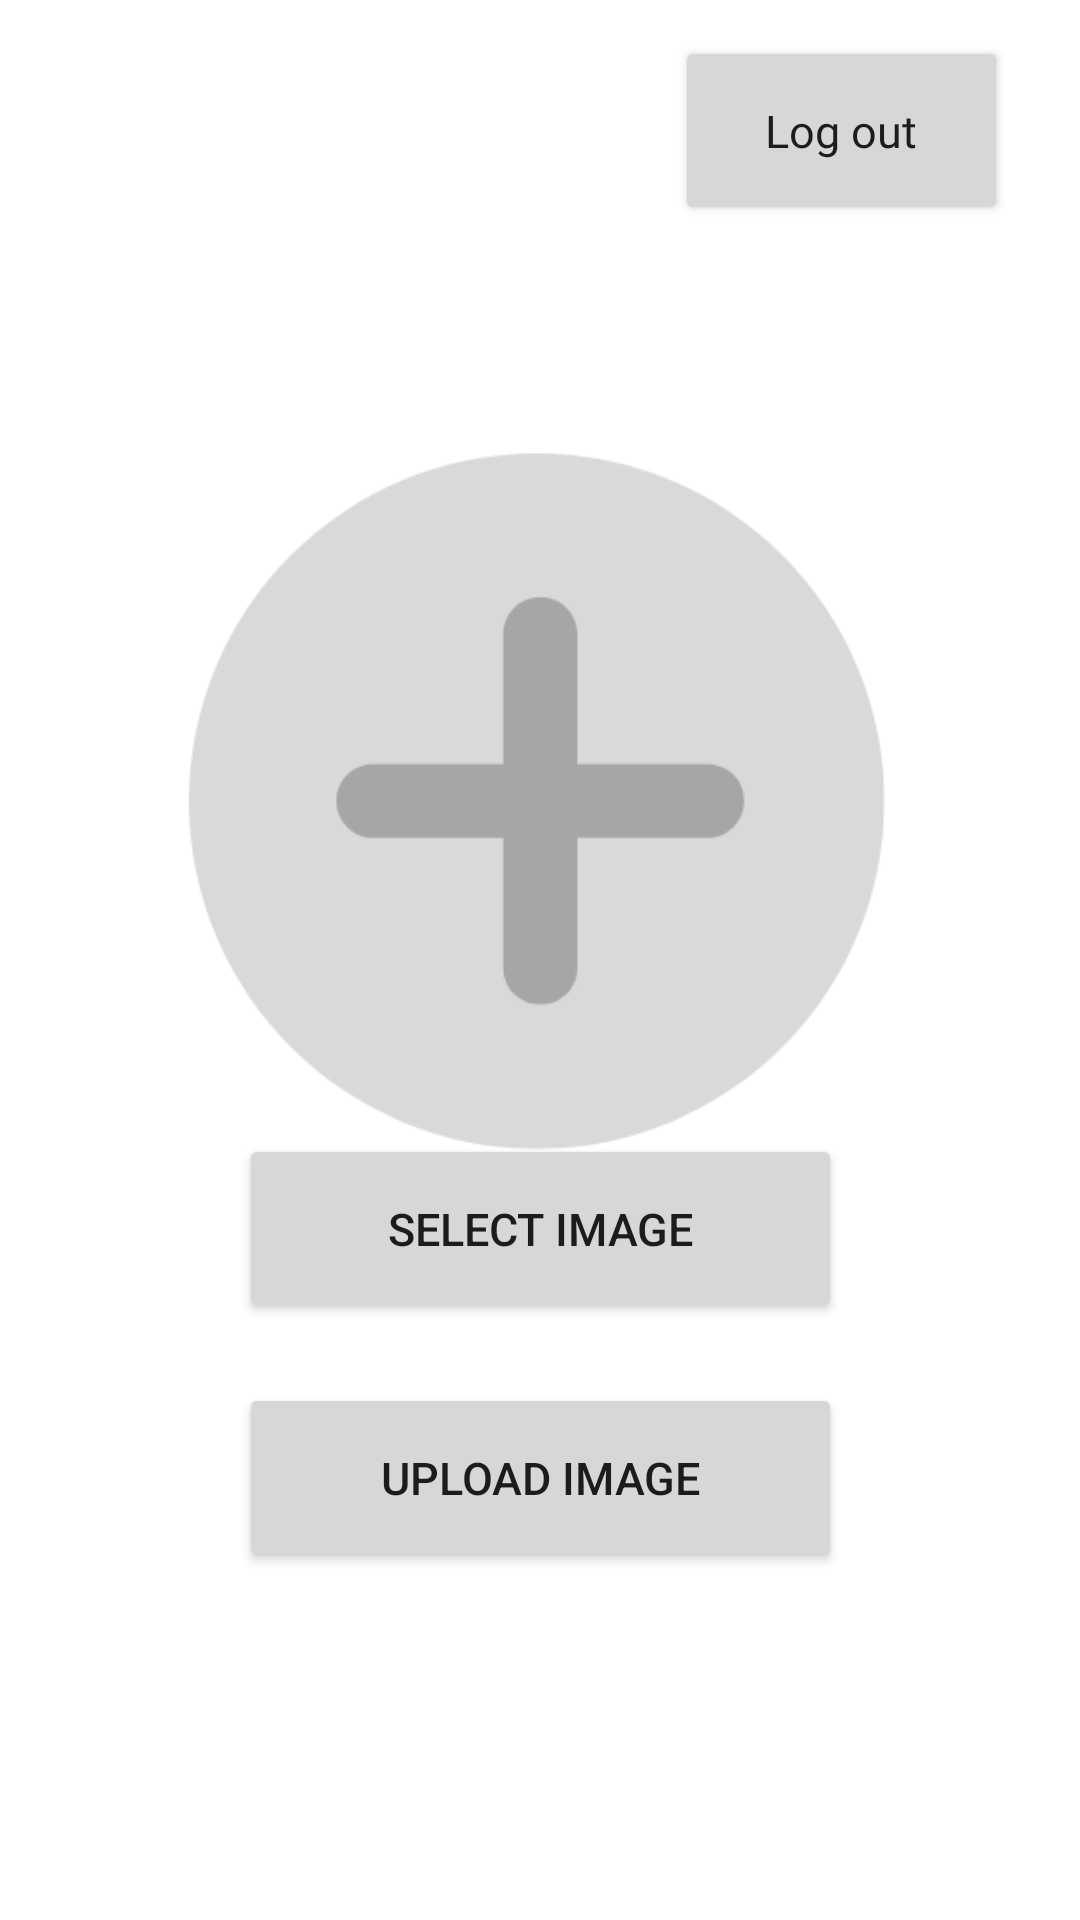

Produce the Android XML layout that renders to this screen, including the resource entries it uses.
<!-- AndroidManifest.xml: application theme Theme.Sellnbuy -->
<!-- res/layout/activity_main.xml -->
<?xml version="1.0" encoding="utf-8"?>
<androidx.constraintlayout.widget.ConstraintLayout xmlns:android="http://schemas.android.com/apk/res/android"
    xmlns:app="http://schemas.android.com/apk/res-auto"
    xmlns:tools="http://schemas.android.com/tools"
    android:layout_width="match_parent"
    android:layout_height="match_parent"
    tools:context=".MainActivity">


    <Button
        android:id="@+id/btn"
        android:layout_width="111dp"
        android:layout_height="63dp"
        android:fontFamily="@font/poppins_bold"
        android:text="Log out"
        android:textAllCaps="false"

        android:textSize="15dp"
        app:layout_constraintBottom_toBottomOf="parent"
        app:layout_constraintEnd_toEndOf="parent"
        app:layout_constraintHorizontal_bias="0.904"
        app:layout_constraintStart_toStartOf="parent"
        app:layout_constraintTop_toTopOf="parent"
        app:layout_constraintVertical_bias="0.021" />

    <ImageView
        android:id="@+id/imageView7"
        android:layout_width="176dp"
        android:layout_height="159dp"
        android:layout_marginEnd="256dp"
        android:layout_marginBottom="656dp"
        android:onClick="profile"
        app:layout_constraintBottom_toBottomOf="parent"
        app:layout_constraintEnd_toEndOf="parent"
        app:srcCompat="@drawable/prof" />

    <ImageView
        android:id="@+id/image"
        android:layout_width="293dp"
        android:layout_height="299dp"
        app:layout_constraintBottom_toBottomOf="parent"
        app:layout_constraintEnd_toEndOf="parent"
        app:layout_constraintStart_toStartOf="parent"
        app:layout_constraintTop_toTopOf="parent"
        app:layout_constraintVertical_bias="0.316"
        app:srcCompat="@drawable/add" />

    <Button
        android:id="@+id/select"
        android:onClick="select_Image"
        android:layout_width="201dp"
        android:layout_height="63dp"
        android:text="Select Image"
        android:textSize="15dp"
        app:layout_constraintBottom_toBottomOf="parent"
        app:layout_constraintEnd_toEndOf="parent"
        app:layout_constraintStart_toStartOf="parent"
        app:layout_constraintTop_toTopOf="parent"
        app:layout_constraintVertical_bias="0.655" />


    <Button
        android:id="@+id/Upload"
        android:layout_width="201dp"
        android:layout_height="63dp"
        android:text="Upload Image"
        android:textSize="15dp"
        app:layout_constraintBottom_toBottomOf="parent"
        app:layout_constraintEnd_toEndOf="parent"
        app:layout_constraintStart_toStartOf="parent"
        app:layout_constraintTop_toTopOf="parent"
        app:layout_constraintVertical_bias="0.799" />


</androidx.constraintlayout.widget.ConstraintLayout>
<!-- resources referenced by this layout -->
<resources>
  <!-- drawable add: png bitmap (drawable-v24, 11374 bytes) -->
  <!-- drawable prof: png bitmap (drawable-v24, 6731 bytes) -->
  <style name="Theme.Sellnbuy" parent="Theme.MaterialComponents.DayNight.DarkActionBar">
          
          <item name="colorPrimary">@color/purple_500</item>
          <item name="colorPrimaryVariant">@color/purple_700</item>
          <item name="colorOnPrimary">@color/white</item>
          
          <item name="colorSecondary">@color/teal_200</item>
          <item name="colorSecondaryVariant">@color/teal_700</item>
          <item name="colorOnSecondary">@color/black</item>
          
          <item name="android:statusBarColor" tools:targetApi="21">?attr/colorPrimaryVariant</item>
          
      </style>
  <color name="purple_500">#EB690A</color>
  <color name="purple_700">#EB690A</color>
  <color name="white">#FFFFFFFF</color>
  <color name="teal_200">#EB690A</color>
  <color name="teal_700">#EB690A</color>
  <color name="black">#FF000000</color>
</resources>
